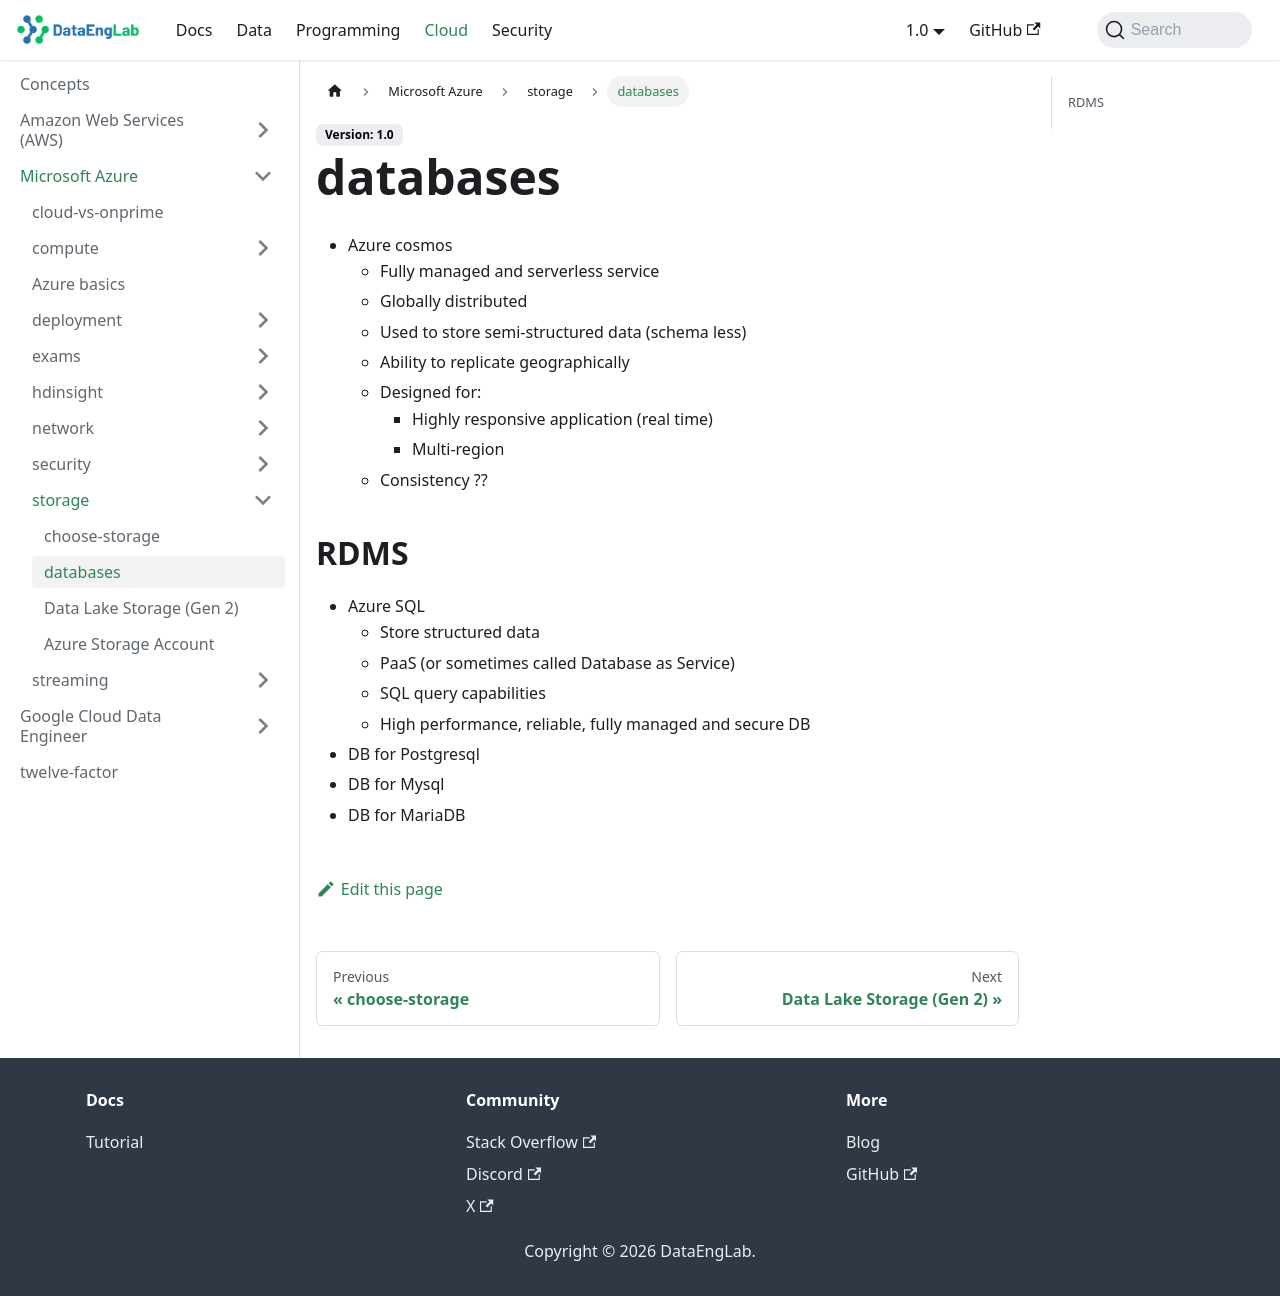

repository: Massipssa/Docs · page: docs/cloud/azure/storage/databases/index.html · generator: mkdocs

- Azure cosmos
  - Fully managed and serverless service  
  - Globally distributed
  - Used to store semi-structured data (schema less) 
  - Ability to replicate geographically
  - Designed for: 
    - Highly responsive application (real time)
    - Multi-region
  - Consistency ?? 

## RDMS
- Azure SQL
  - Store structured data
  - PaaS (or sometimes called Database as Service)
  - SQL query capabilities
  - High performance, reliable, fully managed and secure DB
- DB for Postgresql
- DB for Mysql
- DB for MariaDB
